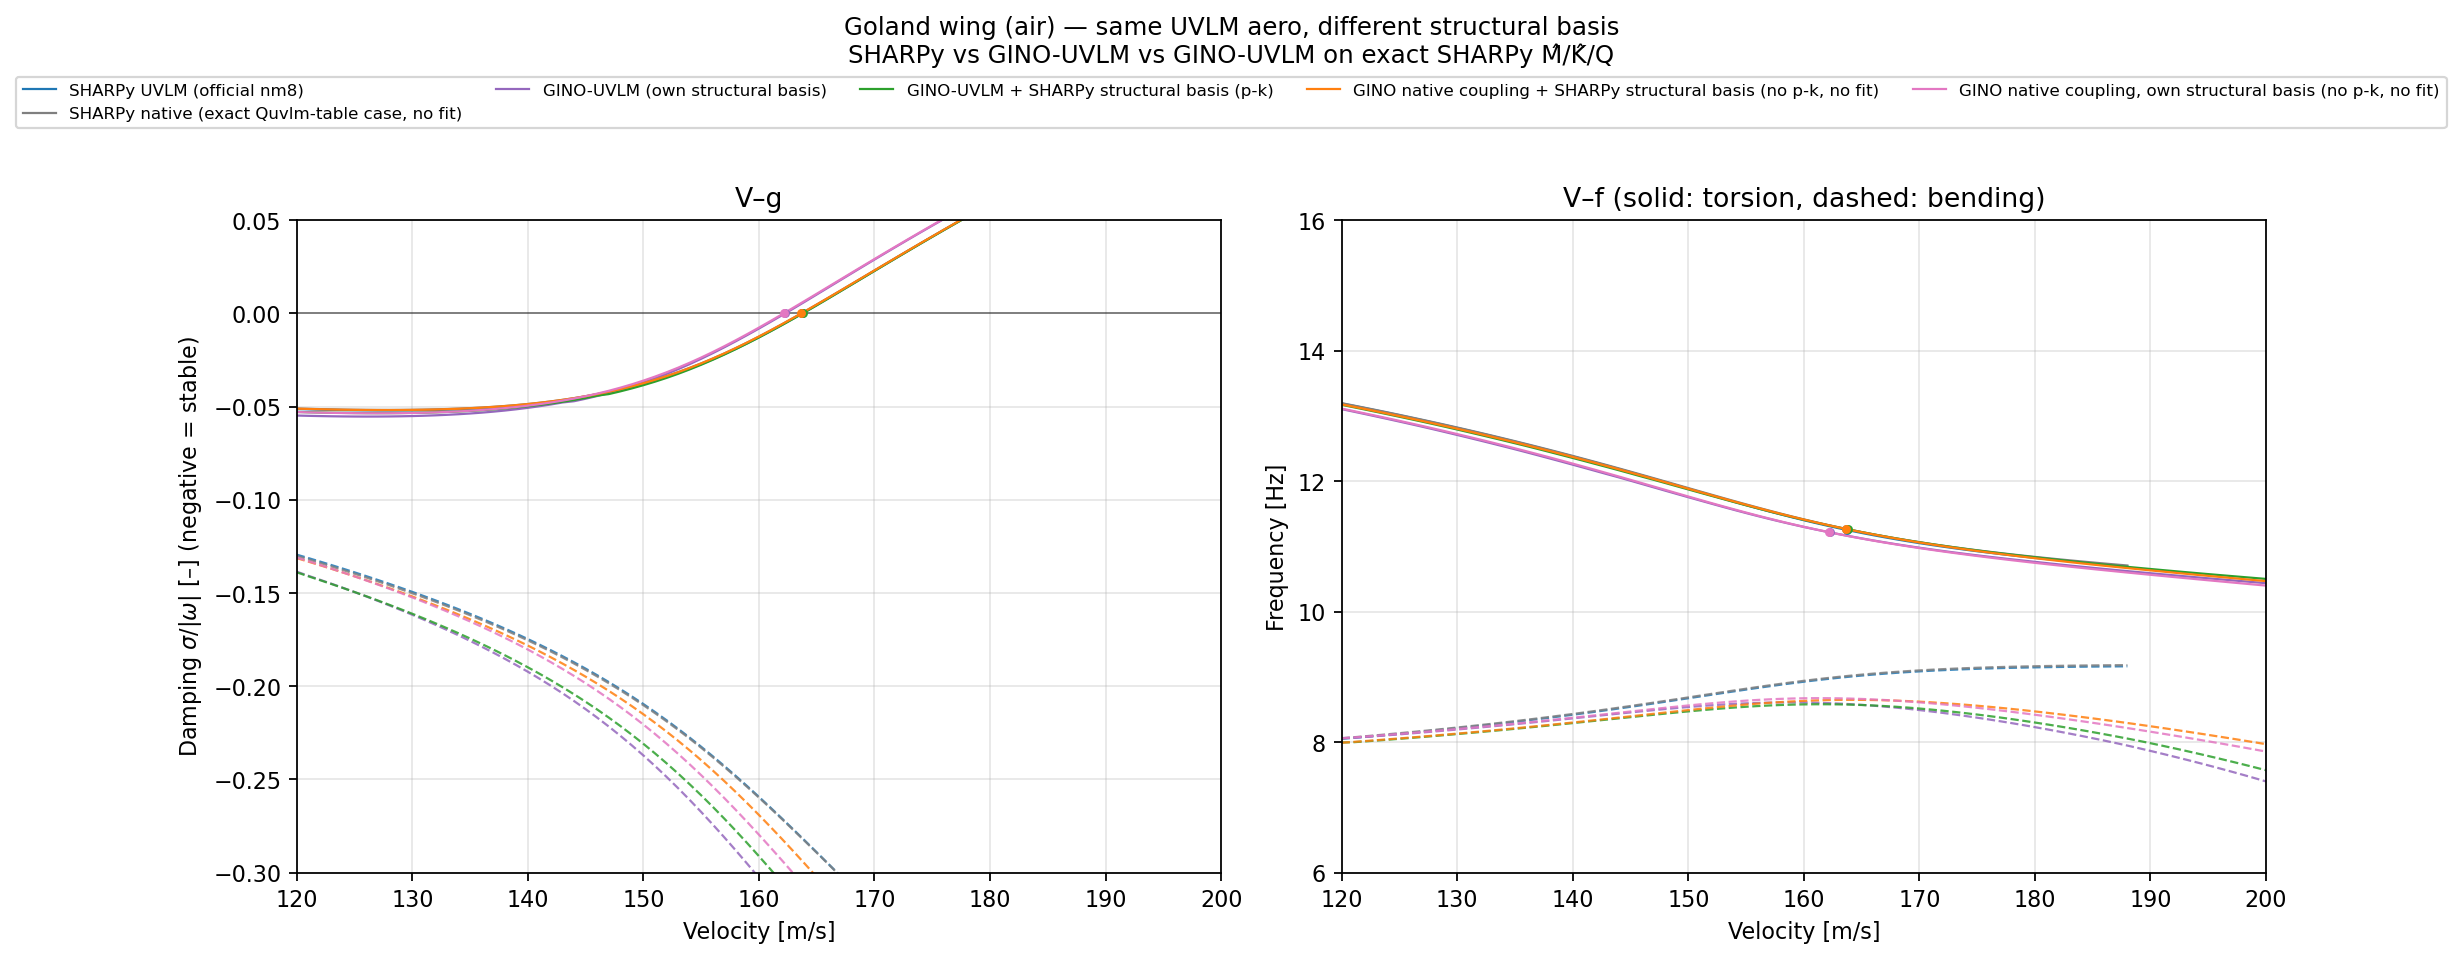

Values plotted in this chart, from the file beside it:
framework, label, V_f_m_s, f_f_Hz
sharpy_official, SHARPy UVLM (official nm8), 163.8, 11.25
sharpy_official, SHARPy native (exact Quvlm-table case, n…, 163.7, 11.27
gino_uvlm, GINO-UVLM (own structural basis), 162.3, 11.21
gino_uvlm_sharpy_basis, GINO-UVLM + SHARPy structural basis (p-k…, 163.8, 11.26
gino_native_coupling_sharpybasis, GINO native coupling + SHARPy structural…, 163.7, 11.26
gino_native_coupling_ownbasis, GINO native coupling, own structural bas…, 162.2, 11.22
